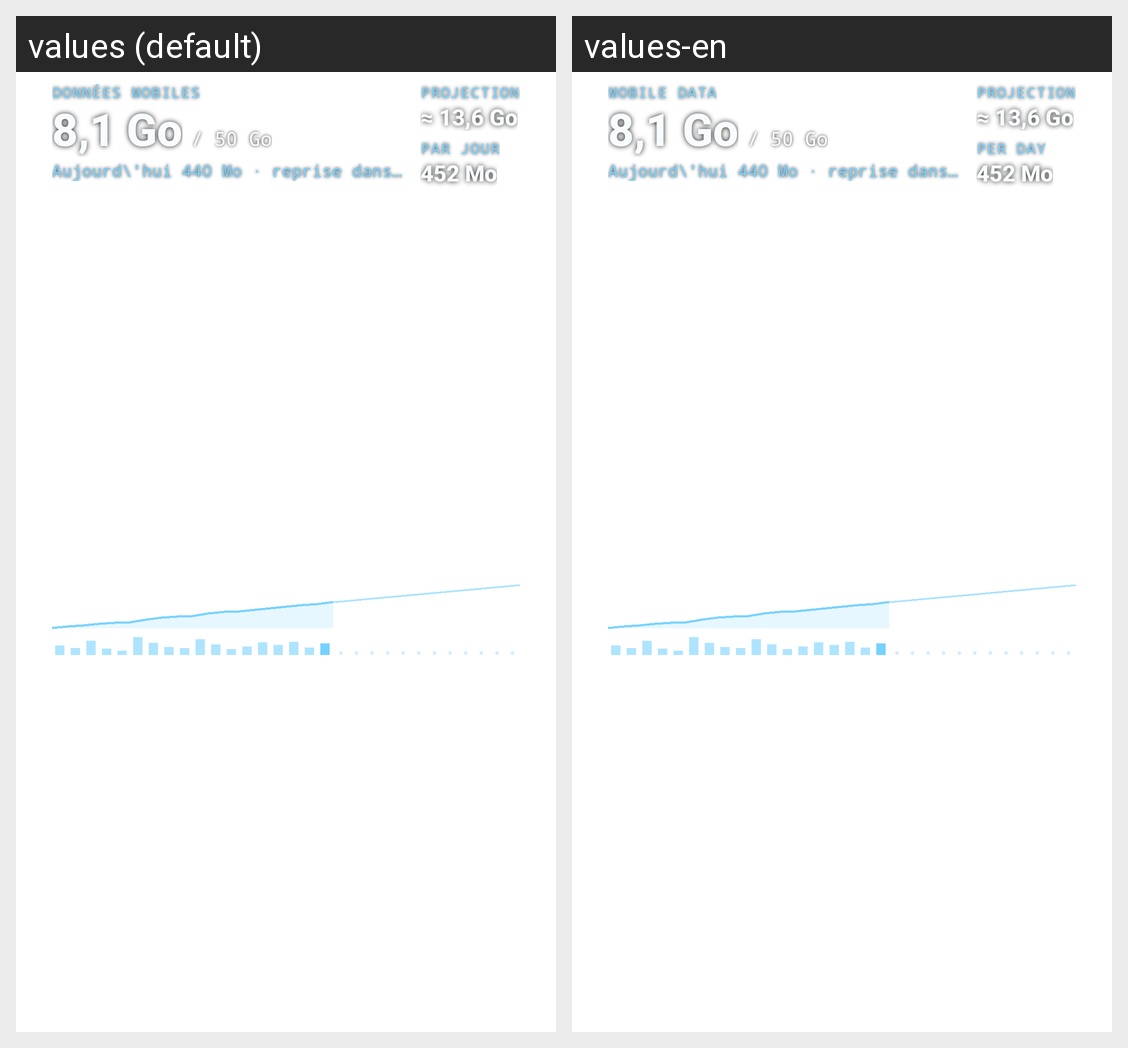

The Android screen above is rendered under two locales of the same app. Produce the string resources it draws, with the default and per-locale values.
Android screen res/layout/preview_mobile_data.xml rendered under 2 locales, left to right: values (default), values-en. Device: Nexus 5 (rendered at 1080×1920; each locale shown at half size, 540×960, under a caption strip naming it); theme Theme.MaterialComponents.DayNight.NoActionBar.
Strings drawn on this screen, with the default value and each locale's value (text and hints the layout hard-codes, and strings that could not be matched under every locale, appear in the picture but are not listed):

mobile_data_title
  values: Données mobiles
  values-en: Mobile data

mobile_data_projection
  values: Projection
  values-en: Projection

mobile_data_average
  values: Par jour
  values-en: Per day
